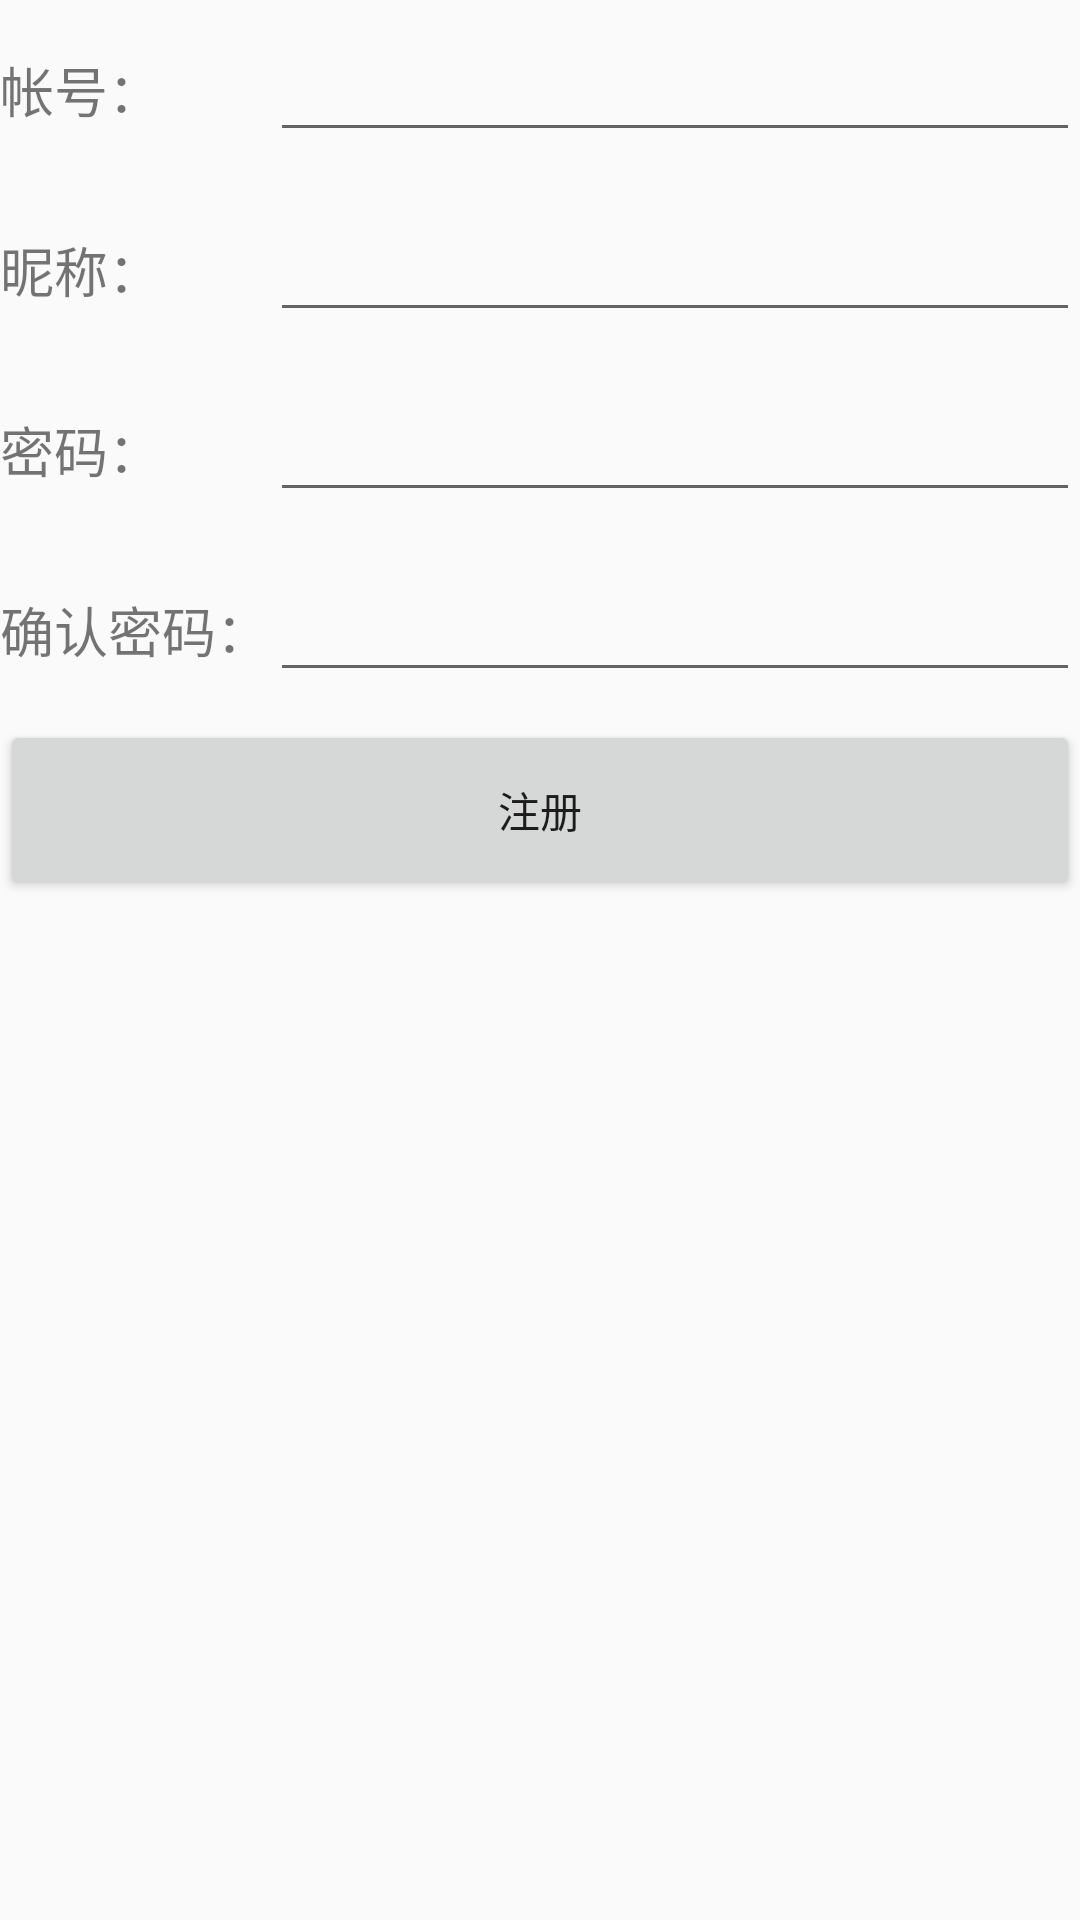

Write the Android layout XML for this screen, with the resource values it uses.
<!-- AndroidManifest.xml: application theme AppTheme -->
<!-- res/layout/activity_signup.xml -->
<?xml version="1.0" encoding="utf-8"?>
<LinearLayout xmlns:android="http://schemas.android.com/apk/res/android"
    android:orientation="vertical"
    android:layout_height="match_parent"
    android:layout_width="match_parent">

    <LinearLayout
        android:orientation="horizontal"
        android:layout_width="match_parent"
        android:layout_height="60dp">
        <TextView
            android:layout_width="90dp"
            android:layout_height="wrap_content"
            android:layout_gravity="center_vertical"
            android:textSize="18sp"
            android:text="帐号："/>

        <EditText
            android:id="@+id/accountSign"
            android:layout_width="0dp"
            android:layout_height="wrap_content"
            android:layout_gravity="center_vertical"
            android:layout_weight="1"/>
    </LinearLayout>

    <LinearLayout
        android:orientation="horizontal"
        android:layout_width="match_parent"
        android:layout_height="60dp">
        <TextView
            android:layout_width="90dp"
            android:layout_height="wrap_content"
            android:layout_gravity="center_vertical"
            android:textSize="18sp"
            android:text="昵称："/>

        <EditText
            android:id="@+id/nickName"
            android:layout_width="0dp"
            android:layout_height="wrap_content"
            android:layout_gravity="center_vertical"
            android:layout_weight="1"/>
    </LinearLayout>

    <LinearLayout
        android:orientation="horizontal"
        android:layout_width="match_parent"
        android:layout_height="60sp">
        <TextView
            android:layout_width="90dp"
            android:layout_height="wrap_content"
            android:layout_gravity="center_vertical"
            android:textSize="18sp"
            android:text="密码："/>

        <EditText
            android:id="@+id/passwordSign"
            android:layout_width="0dp"
            android:layout_height="wrap_content"
            android:layout_weight="1"
            android:layout_gravity="center_vertical"
            android:inputType="textPassword"/>

    </LinearLayout>

    <LinearLayout
        android:orientation="horizontal"
        android:layout_width="match_parent"
        android:layout_height="60sp">
        <TextView
            android:layout_width="90dp"
            android:layout_height="wrap_content"
            android:layout_gravity="center_vertical"
            android:textSize="18sp"
            android:text="确认密码："/>

        <EditText
            android:id="@+id/passwordSignRepeat"
            android:layout_width="0dp"
            android:layout_height="wrap_content"
            android:layout_weight="1"
            android:layout_gravity="center_vertical"
            android:inputType="textPassword"/>

    </LinearLayout>

    <Button
        android:id="@+id/signUp"
        android:layout_width="match_parent"
        android:layout_height="60sp"
        android:text="注册"/>

</LinearLayout>
<!-- resources referenced by this layout -->
<resources>
  <style name="AppTheme" parent="Theme.AppCompat.Light.DarkActionBar">
          
          <item name="colorPrimary">@color/colorPrimary</item>
          <item name="colorPrimaryDark">@color/colorPrimaryDark</item>
          <item name="colorAccent">@color/colorAccent</item>
      </style>
  <!-- not gathered from this repository: default colours our renderer supplied (Android Studio template values) -->
  <color name="colorPrimary">#FF6200EE</color>
  <color name="colorPrimaryDark">#FF3700B3</color>
  <color name="colorAccent">#FF03DAC5</color>
</resources>
